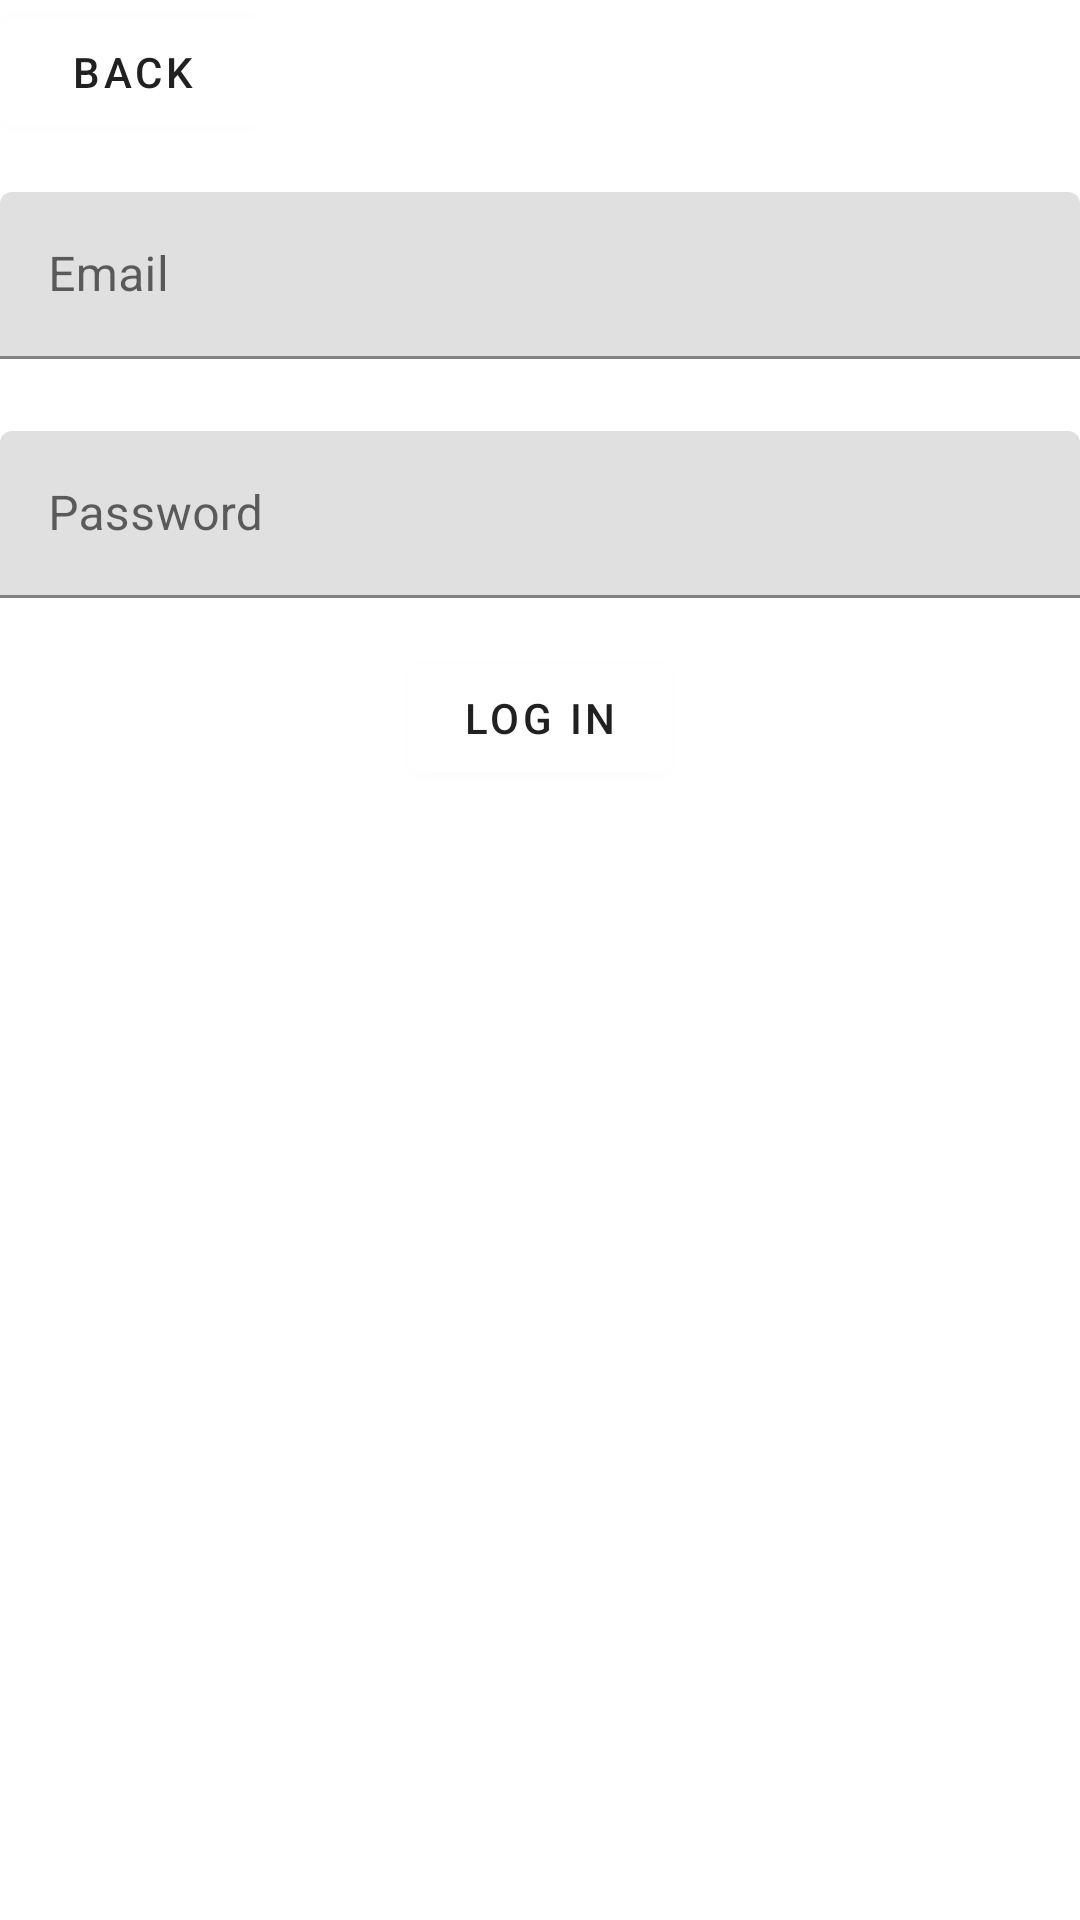

Here is an Android app screen rendered from its layout file. Give the layout XML and the strings, colors and styles it references.
<!-- AndroidManifest.xml: application theme Theme.RestaurantReviewApp -->
<!-- res/layout/activity_login_acitivity.xml -->
<?xml version="1.0" encoding="utf-8"?>
<androidx.appcompat.widget.LinearLayoutCompat xmlns:android="http://schemas.android.com/apk/res/android"
    xmlns:app="http://schemas.android.com/apk/res-auto"
    xmlns:tools="http://schemas.android.com/tools"
    android:layout_width="match_parent"
    android:layout_height="match_parent"
    android:orientation="vertical"
    android:background="@drawable/kate_hliznitsova_tfphuov2yfq_unsplash"
    tools:context=".LoginAcitivity">

    <com.google.android.material.button.MaterialButton
        android:id="@+id/backbtn"
        android:layout_width="wrap_content"
        android:layout_height="wrap_content"
        android:text="@string/backtext"
        android:textColor="@color/primary_text"
        android:backgroundTint="@color/icons"/>

    <com.google.android.material.textfield.TextInputLayout
        android:layout_width="match_parent"
        android:layout_height="wrap_content"
        android:layout_marginTop="16dp"
        android:layout_marginBottom="16dp">

        <androidx.appcompat.widget.AppCompatEditText
            android:id="@+id/input_email"
            android:layout_width="match_parent"
            android:layout_height="wrap_content"
            android:hint="@string/email_hint"
            android:inputType="textEmailAddress"/>
    </com.google.android.material.textfield.TextInputLayout>

    <com.google.android.material.textfield.TextInputLayout
        android:layout_width="match_parent"
        android:layout_height="wrap_content"
        android:layout_marginTop="8dp"
        android:layout_marginBottom="8dp">

        <androidx.appcompat.widget.AppCompatEditText
            android:id="@+id/input_password"
            android:layout_width="match_parent"
            android:layout_height="wrap_content"
            android:hint="@string/password_hint"
            android:inputType="textPassword" />
    </com.google.android.material.textfield.TextInputLayout>

    <com.google.android.material.button.MaterialButton
        android:id="@+id/loginbtn"
        android:layout_width="wrap_content"
        android:layout_height="wrap_content"
        android:layout_marginTop="8dp"
        android:layout_marginBottom="8dp"
        android:layout_gravity="center"
        android:text="@string/logintext"
        android:textColor="@color/primary_text"
        android:backgroundTint="@color/icons"/>

</androidx.appcompat.widget.LinearLayoutCompat>
<!-- resources referenced by this layout -->
<resources>
  <color name="icons">#FFFFFF</color>
  <color name="primary_text">#212121</color>
  <string name="backtext">Back</string>
  <string name="email_hint">Email</string>
  <string name="logintext">Log In</string>
  <string name="password_hint">Password</string>
  <style name="Theme.RestaurantReviewApp" parent="Theme.MaterialComponents.DayNight.DarkActionBar">
          
          <item name="colorPrimary">@color/primary</item>
          <item name="colorPrimaryVariant">@color/primary_light</item>
          <item name="colorOnPrimary">@color/primary_text</item>
          
          <item name="colorSecondary">@color/primary_dark</item>
          <item name="colorSecondaryVariant">@color/accent</item>
          <item name="colorOnSecondary">@color/icons</item>
          
          <item name="android:statusBarColor" tools:targetApi="l">?attr/colorPrimaryVariant</item>
          
      </style>
  <color name="primary">#F44336</color>
  <color name="primary_light">#FFCDD2</color>
  <color name="primary_dark">#D32F2F</color>
  <color name="accent">#03A9F4</color>
</resources>
